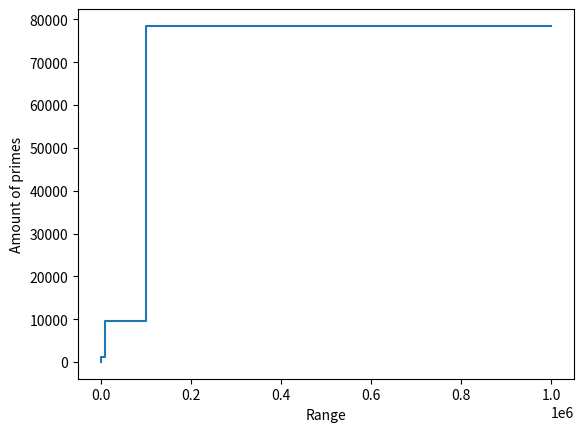

Source code (Python):
import math
import time
import matplotlib.pyplot as plt
import matplotlib.ticker as ticker
import numpy as np
def isNumberPrime(testNumber):

    for i in range(2, int(math.sqrt(testNumber)+1)):
        if (testNumber % i == 0):
            isPrime = False
            return isPrime
        else:
            isPrime = True

    return True



def amountOfPrimes(num):
    count = 0
    start = time.time()
    for i in range(2,num):
        if isNumberPrime(i):

            count +=1
    end = time.time()
    print("To check for the amount of primes under {}, it took {}".format(num,end-start))
    return count


numsToCheck = [10, 100, 1000, 10000, 100000, 1000000]




y = [amountOfPrimes(10), amountOfPrimes(100), amountOfPrimes(1000), amountOfPrimes(10000), amountOfPrimes(100000), amountOfPrimes(1000000)]

for i in range (0, len(numsToCheck)):
    print("The amount of primes under {} is: {}".format(numsToCheck[i], y[i]))

plt.xlabel('Range')
plt.ylabel('Amount of primes')
plt.step(numsToCheck, y)

plt.show()